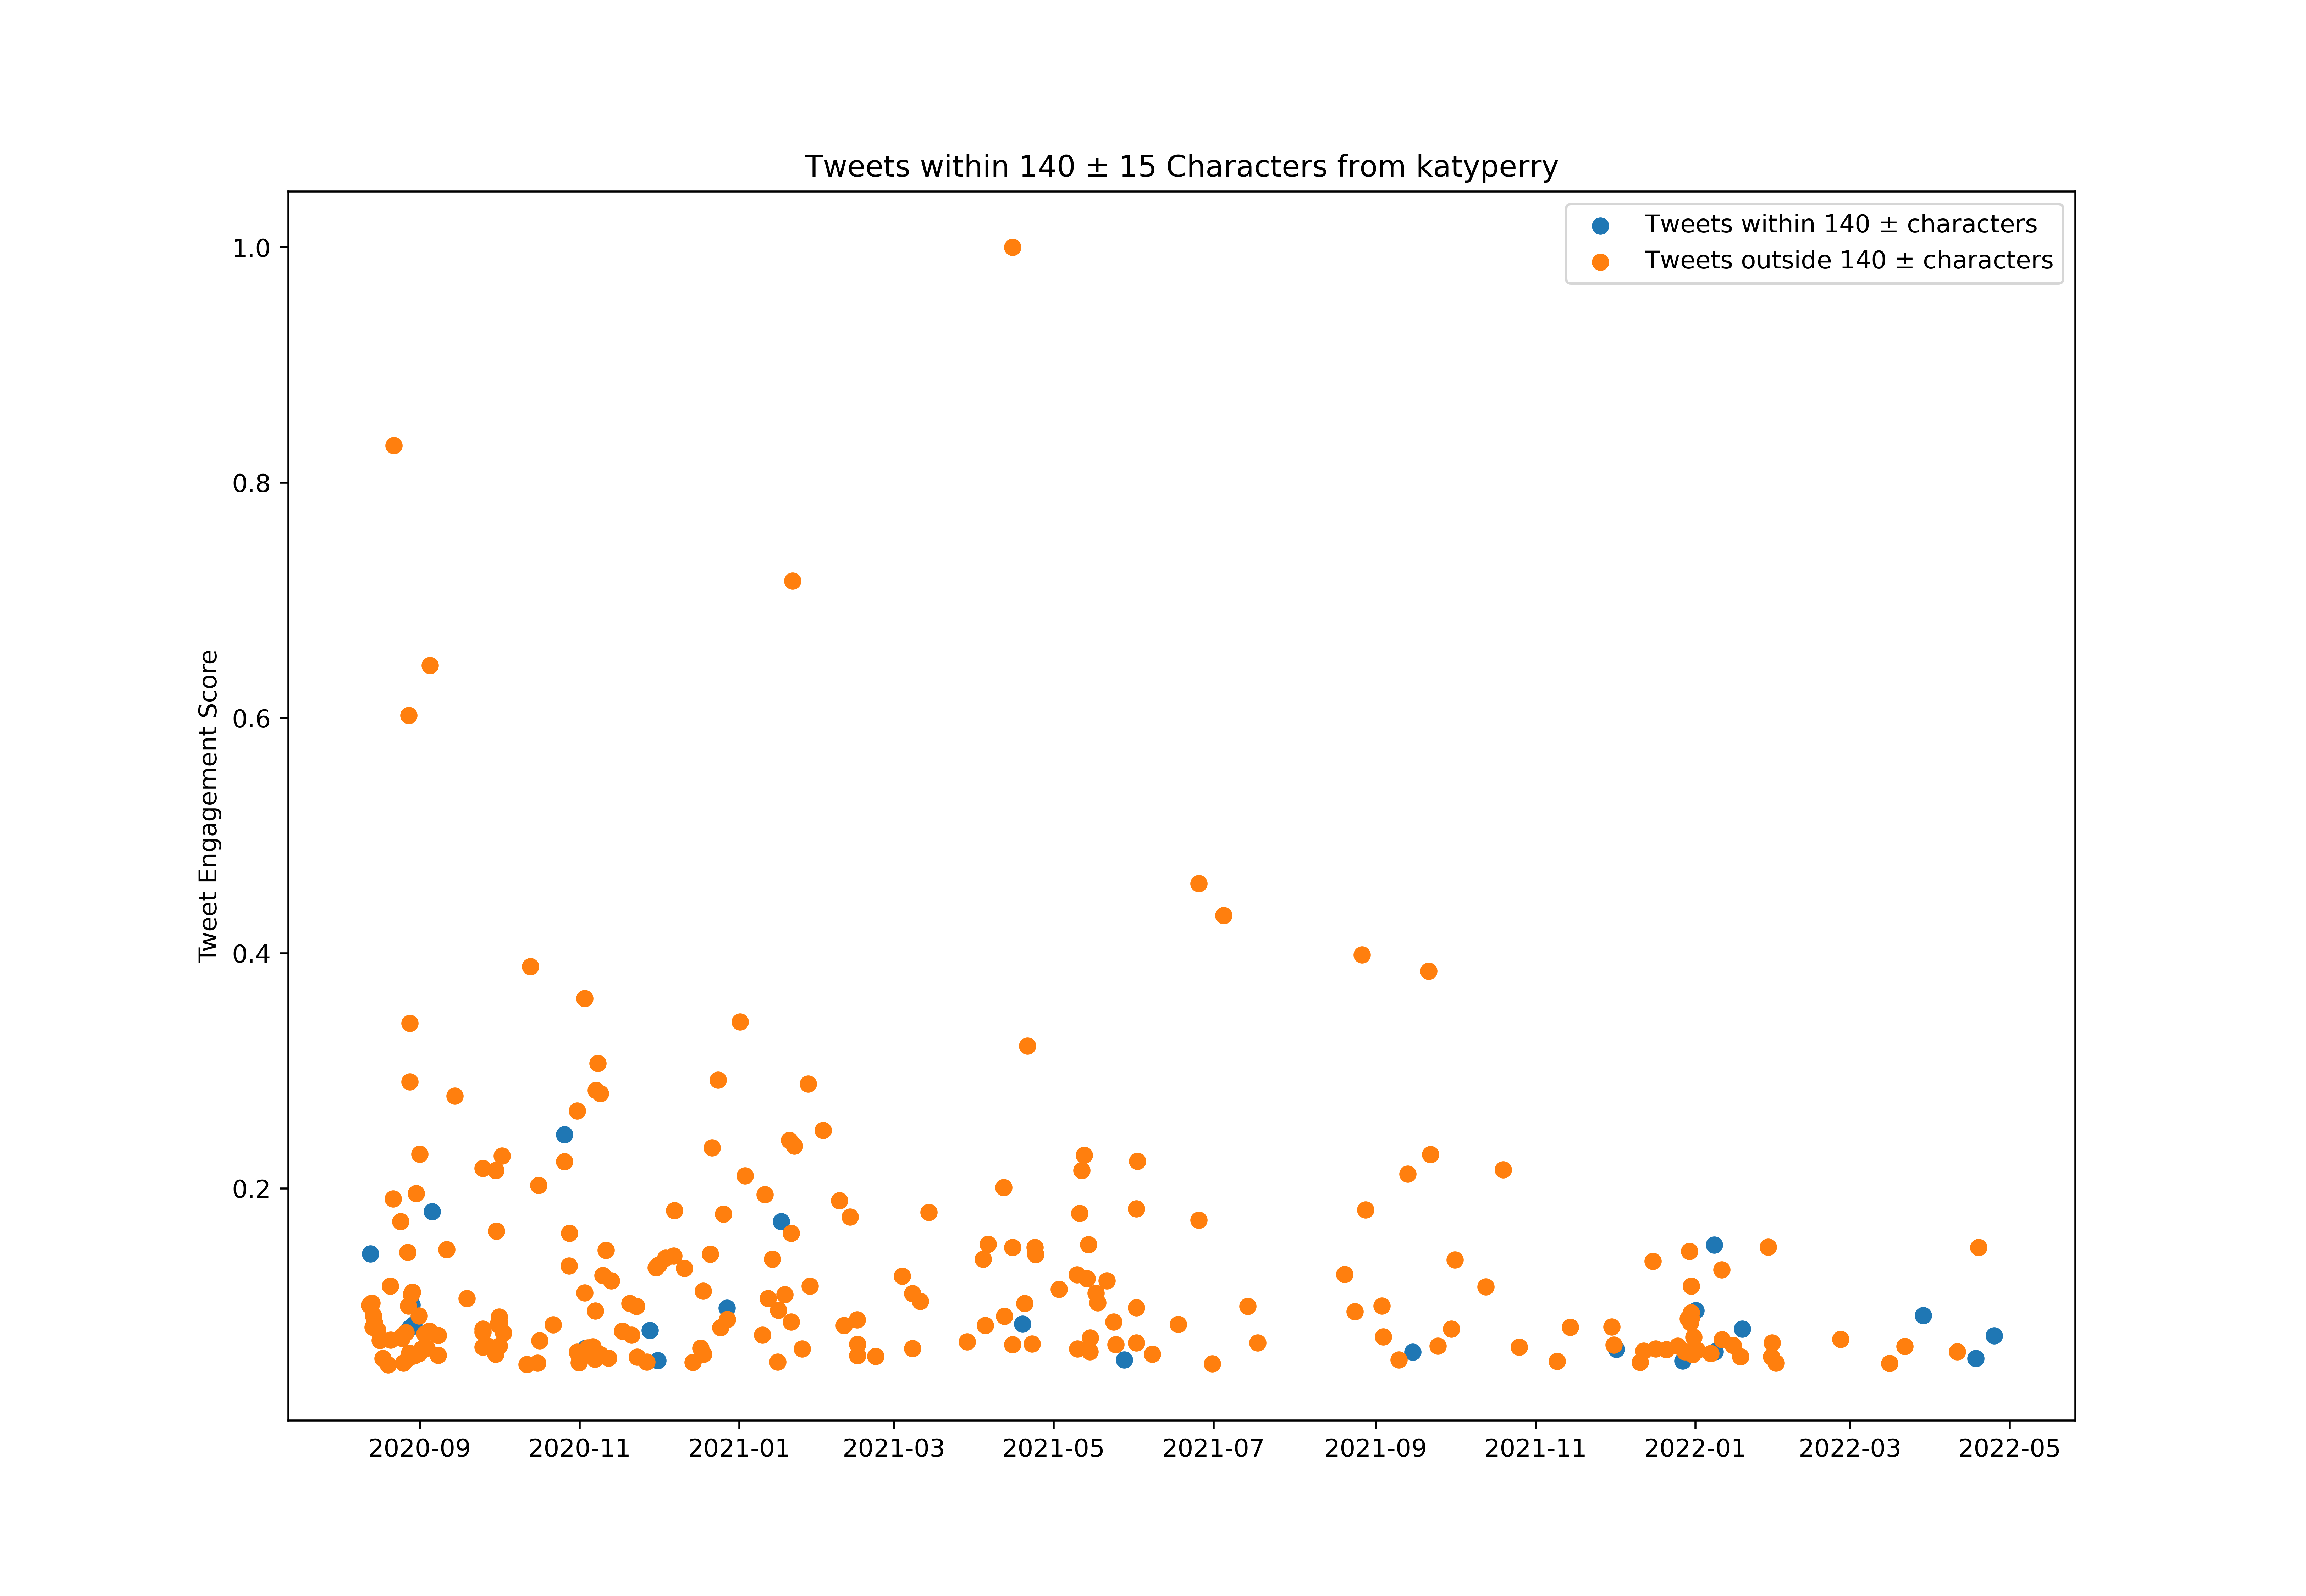

The data file committed next to this chart (first rows):
id, created_at, score, length_between125_and_155
1293609383104876545, 2020-08-12T18:04:45.000Z, 5527250, False
1293711837570019328, 2020-08-13T00:51:52.000Z, 7936510, True
1293926228538220544, 2020-08-13T15:03:47.000Z, 5638049, False
1293981369844957184, 2020-08-13T18:42:54.000Z, 2412744, False
1294070757543141378, 2020-08-14T00:38:05.000Z, 4506051, False
1294106503142494208, 2020-08-14T03:00:08.000Z, 5058139, False
1294259257672695810, 2020-08-14T13:07:07.000Z, 2246791, False
1294290470042873856, 2020-08-14T15:11:09.000Z, 4718719, False
1294720495019950082, 2020-08-15T19:39:55.000Z, 4378047, False
1294800421148454912, 2020-08-16T00:57:31.000Z, 1727045, False
1294886691774201857, 2020-08-16T06:40:19.000Z, 1693070, False
1295054892290121728, 2020-08-16T17:48:41.000Z, 3890369, False
1295220044138340352, 2020-08-17T04:44:57.000Z, 1730965, False
1295432528635949056, 2020-08-17T18:49:17.000Z, 3046393, False
1295815652687527936, 2020-08-18T20:11:41.000Z, 2132181, False
1295842006258683905, 2020-08-18T21:56:24.000Z, 1414412, False
1296093448672382977, 2020-08-19T14:35:33.000Z, 2507536, True
1296093736842047488, 2020-08-19T14:36:41.000Z, 635555, False
1296177988816404480, 2020-08-19T20:11:29.000Z, 2761529, False
1296463767920873474, 2020-08-20T15:07:04.000Z, 6421644, False
1296508301090332672, 2020-08-20T18:04:01.000Z, 3910025, False
1296889205205868545, 2020-08-21T19:17:36.000Z, 10503284, False
1296981205817024512, 2020-08-22T01:23:10.000Z, 45641671, False
1297897996537827333, 2020-08-24T14:06:10.000Z, 9446857, False
1297971187939717121, 2020-08-24T18:57:01.000Z, 2113724, False
1298005147629494273, 2020-08-24T21:11:57.000Z, 4061713, False
1298094488972169217, 2020-08-25T03:06:58.000Z, 3986250, False
1298289670330056704, 2020-08-25T16:02:33.000Z, 2829642, False
1298334700516175872, 2020-08-25T19:01:29.000Z, 2386937, True
1298639996211957762, 2020-08-26T15:14:37.000Z, 4263764, False
1298885739460034560, 2020-08-27T07:31:07.000Z, 7998253, False
1298999821076848643, 2020-08-27T15:04:26.000Z, 5500680, False
1299029362751098880, 2020-08-27T17:01:49.000Z, 3158444, False
1299056059265380354, 2020-08-27T18:47:54.000Z, 33051397, False
1299067512751972353, 2020-08-27T19:33:25.000Z, 3076883, False
1299149369845800961, 2020-08-28T00:58:41.000Z, 3297882, False
1299157009380458496, 2020-08-28T01:29:02.000Z, 2437735, False
1299185917911904256, 2020-08-28T03:23:55.000Z, 15953002, False
1299187330377568256, 2020-08-28T03:29:31.000Z, 4467884, True
1299195688719249409, 2020-08-28T04:02:44.000Z, 18686981, False
1299362765933428737, 2020-08-28T15:06:39.000Z, 6027886, False
1299394036050976768, 2020-08-28T17:10:54.000Z, 1962471, False
1299425203173208064, 2020-08-28T19:14:45.000Z, 1510021, True
1299426265640755201, 2020-08-28T19:18:58.000Z, 2391456, False
1299440075411877893, 2020-08-28T20:13:51.000Z, 2630041, False
1299454812312879105, 2020-08-28T21:12:24.000Z, 3159533, False
1299465624695877632, 2020-08-28T21:55:22.000Z, 1430855, False
1299474057172189184, 2020-08-28T22:28:52.000Z, 5542060, True
1299486042848858117, 2020-08-28T23:16:30.000Z, 2109259, False
1299501914200047617, 2020-08-29T00:19:34.000Z, 6137977, False
1299517469468491776, 2020-08-29T01:21:23.000Z, 2615667, False
1299724318750826496, 2020-08-29T15:03:19.000Z, 4623710, True
1299742181385617410, 2020-08-29T16:14:18.000Z, 1630347, False
1299767112508911617, 2020-08-29T17:53:22.000Z, 2519950, False
1299832971248058369, 2020-08-29T22:15:04.000Z, 1378532, False
1299833547176382464, 2020-08-29T22:17:22.000Z, 3187029, False
1299918100909813760, 2020-08-30T03:53:21.000Z, 2641093, False
1300086671644319745, 2020-08-30T15:03:11.000Z, 10751342, False
1300180366502715392, 2020-08-30T21:15:30.000Z, 2646429, False
1300181574105792513, 2020-08-30T21:20:18.000Z, 1687625, False
... 763 more rows
